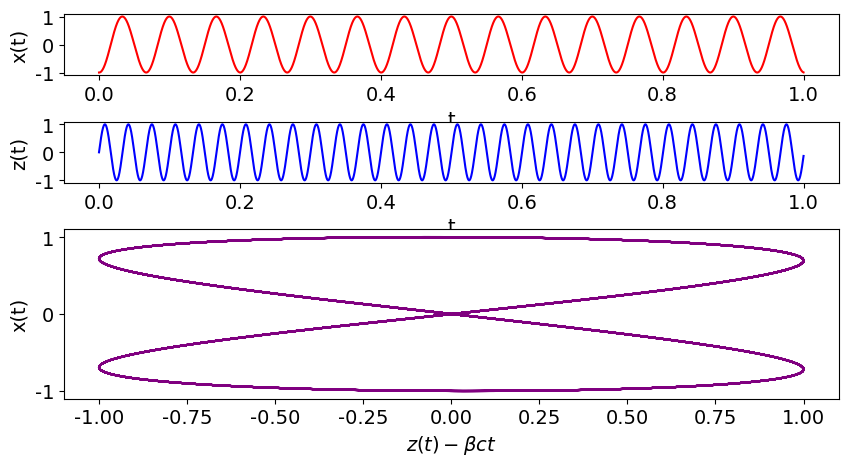
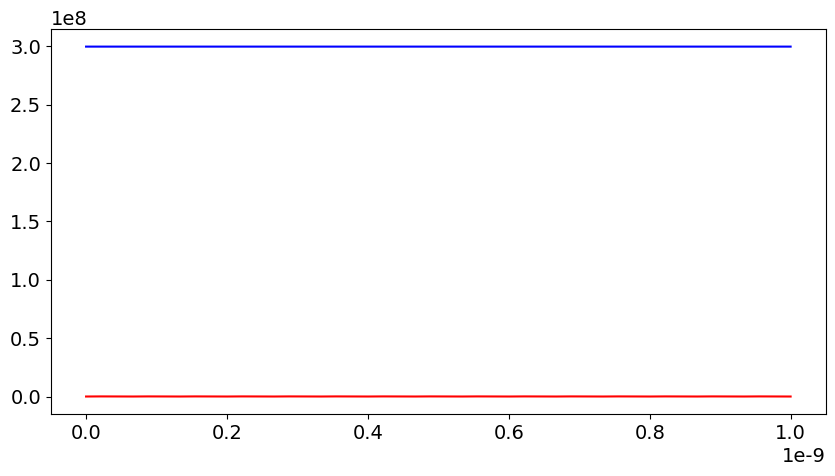

Python code for these plots, in order:
##FEL Motion Numerical (Runge Kutta 4th Order Method)
# [redacted]

#importation of required packages used in program

import numpy as np
import matplotlib.pyplot as plt
import time
from scipy.integrate import solve_ivp
import matplotlib.gridspec as gridspec
import matplotlib

#formats the font for all maplotlib plots
font = {'family' : 'verdana', 'size'   : 14}
matplotlib.rc('font', **font)

start_time=time.time()  #create an initial time for when the code was run

m = 9.11e-31 #mass of electron (kg)
q = 1.6e-19 #charge of electron (C)
B = .25 #magnetic field strength (T)

c = 2.99792458e8 #speed of light (m/s)
v=0.9999998*c #velocity of travelling particle with speed of % times the speed of light (m/s)
beta = v/c #speed of the electron as a factor of the speed of light
lorentz_factor=1/(np.sqrt(1-beta**2))
k = (np.pi * 2) / 2e-2  # wave number defined as 2pi divided by the wavelength (1/m)
au =(q*B)/(m*c*k)
alpha = 0.1

def f1(t,y):    #x direction coupled equations
    # x' = u
    x1 = (q*B*beta*c)/(lorentz_factor*m)
    x2 = np.cos(k*beta*c*t)
    x3 = (1+alpha*np.sin(k*beta*c*t))
    return [y[1], x1*x2*x3]

def f2(t,y):    #z direction coupled equations
    x1 = (au**2)*(np.cos(2*k*beta*c*t)/2)
    x2 = (((alpha*au)/2)**2)*((np.cos(4*k*beta*c*t))/2)
    x3 = (c/(2*(lorentz_factor**2)))
    return [beta*c +(x3*x1)-(x3*x2)]

# Initial conditions
x0 = -au / (lorentz_factor * k * beta)
vx0 = ((q * B) / (lorentz_factor * m * k)) * (-alpha / 4)
z0 = 0

tTime = 1e-9  # total time
stepsize = tTime / 10000  # number of steps

##solutions to equations using RK45 method with initial condidtion, timeframe and step size.
x_sol = solve_ivp(f1, [0, tTime], [x0, vx0], method='RK45', max_step=stepsize)
z_sol = solve_ivp(f2, [0, tTime], [z0], method='RK45', max_step=stepsize)

t1 = z_sol.t  # data for time, same for x and z

x = x_sol.y[0]  # data for x
vx = x_sol.y[1]  # data for vx

z = z_sol.y[0]  # data for z
vz = np.squeeze(f2(t1, 0))  # data for vz

scale_x = 9.385366059602438e-07
scale_z = 3.459093113508857e-11
scale_time = 1e-09
gs = gridspec.GridSpec(4, 2)
fig = plt.figure(figsize=(10, 5))

plt.subplot(gs[0, :], xlabel='t', ylabel='x(t)')
plt.plot(t1/scale_time, x/scale_x, 'red')

plt.subplot(gs[1, :], xlabel='t', ylabel='z(t)')
plt.plot(t1/scale_time, ((z - (beta * c * t1))/scale_z), 'blue')

plt.subplot(gs[2:, :], xlabel=r'$z(t)-\beta ct$', ylabel='x(t)')
plt.plot(((z - (beta * c * t1))/scale_z), x/scale_x, 'purple')
matplotlib.pyplot.subplots_adjust(wspace=.75, hspace=.75)

fig = plt.figure(figsize=(10, 5))
plt.plot(t1, vx, 'red')
plt.plot(t1, vz, 'blue')
v = (vx ** 2) + (vz ** 2)
plt.ticklabel_format(style='sci', axis='y', scilimits=(0, 0))
# plt.ylim(0,c+1e8)
beta_2 = (v ** .5) / c
lorentz = ((1 / (1 - (beta_2 ** 2)) ** .5))
print(np.mean(lorentz))


# prints the difference of the start time to finish time, formatted to show '-time (s) -'
print("-%.2fs-" % (time.time() - start_time))
# shows the plots in the window
plt.show()
## Time to run code: 0.58s


